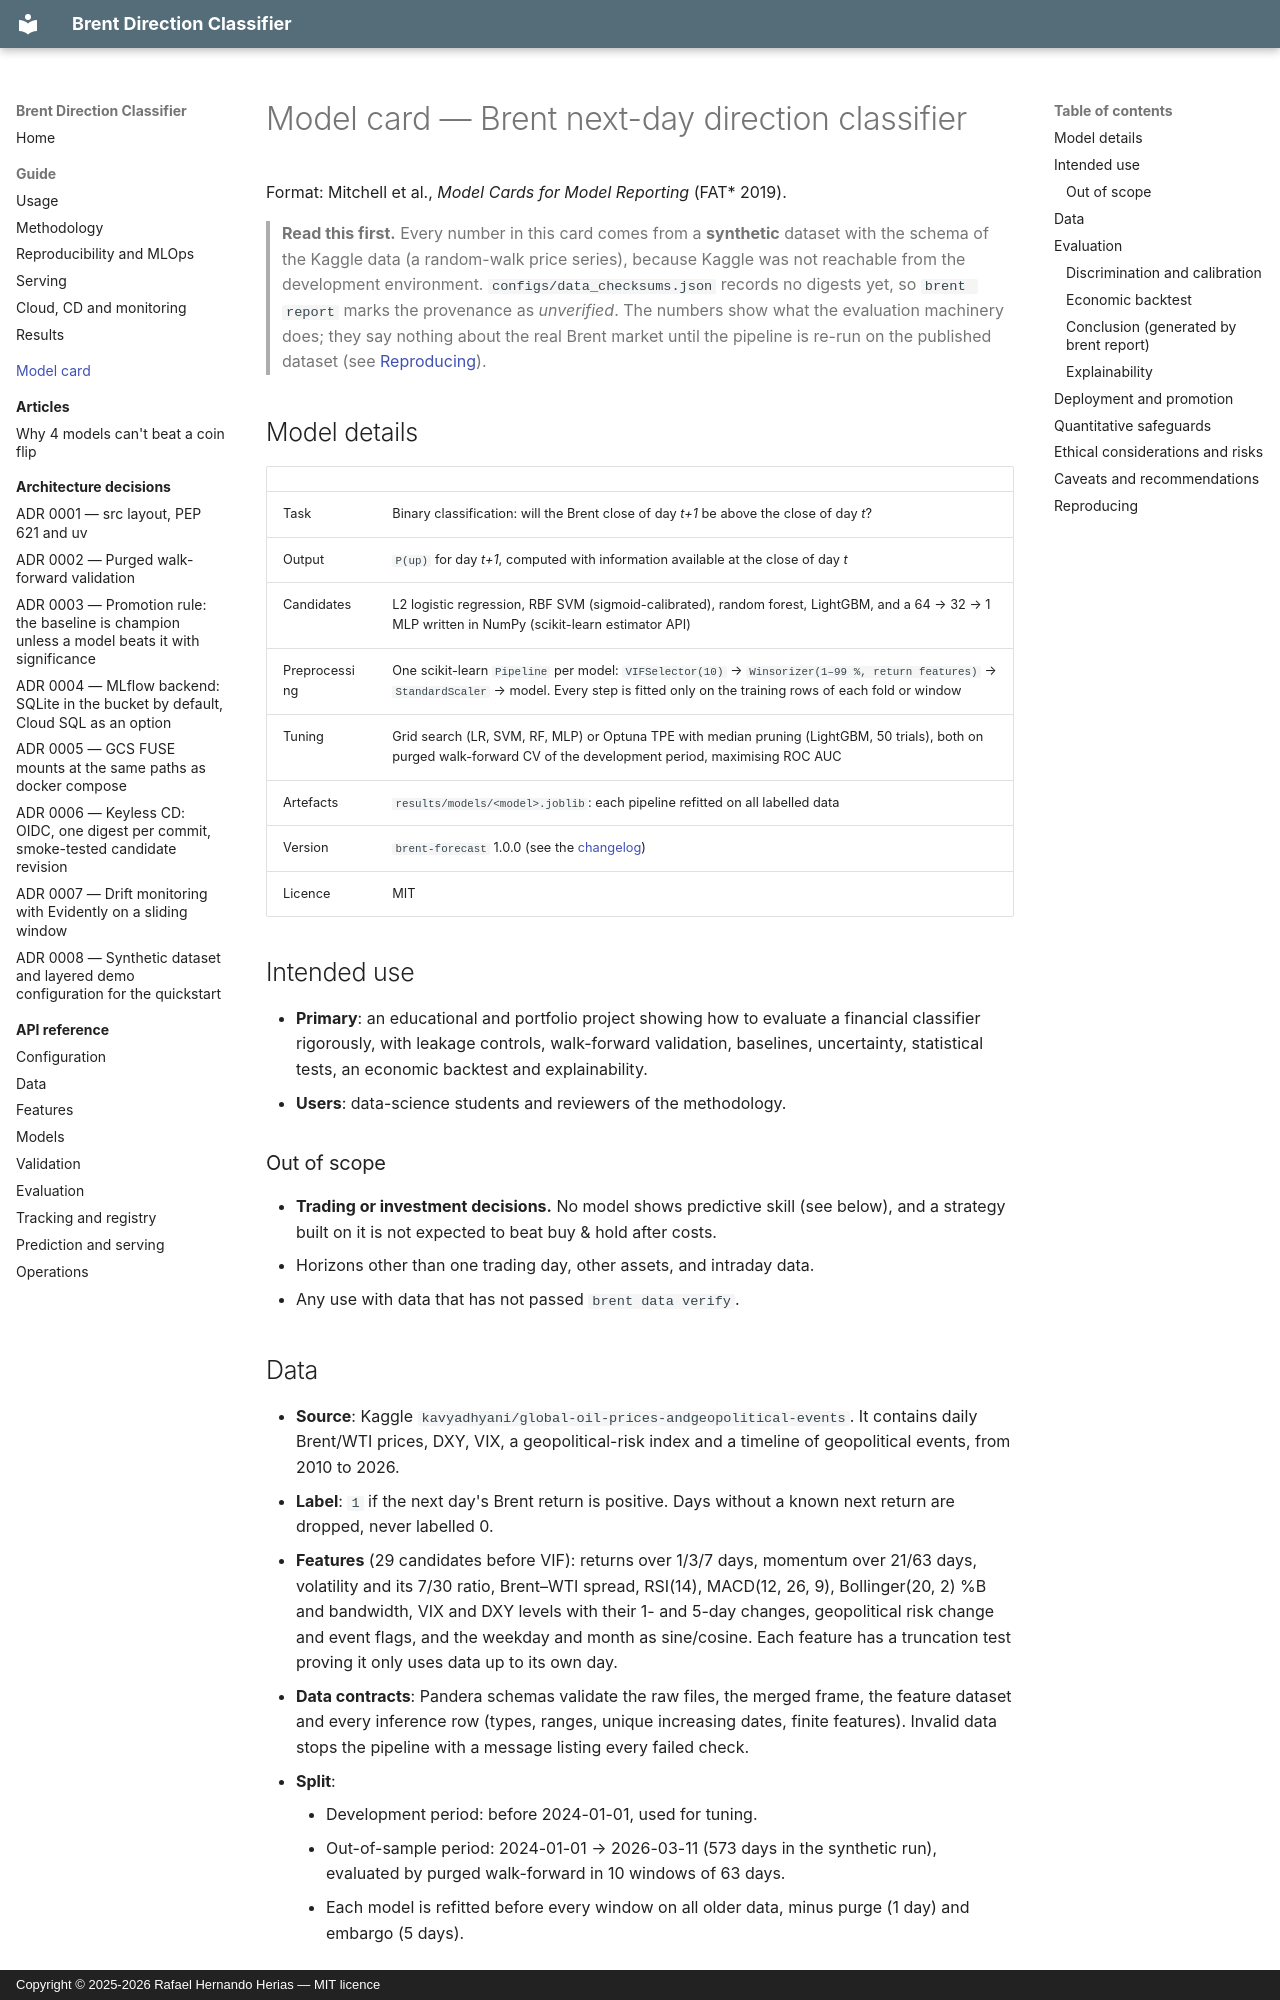

repository: rafaelhh04/PrediccionPetroleo-Clasificacion · page: MODEL_CARD/index.html · generator: mkdocs · copyright: Copyright © 2025-2026 Rafael Hernando Herias — MIT licence

# Model card — Brent next-day direction classifier

Format: Mitchell et al., *Model Cards for Model Reporting* (FAT* 2019).

> **Read this first.** Every number in this card comes from a **synthetic** dataset with the schema of the
> Kaggle data (a random-walk price series), because Kaggle was not reachable from the development
> environment. `configs/data_checksums.json` records no digests yet, so `brent report` marks the provenance
> as *unverified*. The numbers show what the evaluation machinery does; they say nothing about the real
> Brent market until the pipeline is re-run on the published dataset (see [Reproducing](#reproducing)).

## Model details

| | |
|---|---|
| Task | Binary classification: will the Brent close of day *t+1* be above the close of day *t*? |
| Output | `P(up)` for day *t+1*, computed with information available at the close of day *t* |
| Candidates | L2 logistic regression, RBF SVM (sigmoid-calibrated), random forest, LightGBM, and a 64 → 32 → 1 MLP written in NumPy (scikit-learn estimator API) |
| Preprocessing | One scikit-learn `Pipeline` per model: `VIFSelector(10)` → `Winsorizer(1–99 %, return features)` → `StandardScaler` → model. Every step is fitted only on the training rows of each fold or window |
| Tuning | Grid search (LR, SVM, RF, MLP) or Optuna TPE with median pruning (LightGBM, 50 trials), both on purged walk-forward CV of the development period, maximising ROC AUC |
| Artefacts | `results/models/<model>.joblib`: each pipeline refitted on all labelled data |
| Version | `brent-forecast` 1.0.0 (see the [changelog](https://github.com/rafaelhh04/PrediccionPetroleo-Clasificacion/blob/main/CHANGELOG.md)) |
| Licence | MIT |

## Intended use

- **Primary**: an educational and portfolio project showing how to evaluate a financial classifier
  rigorously, with leakage controls, walk-forward validation, baselines, uncertainty, statistical tests,
  an economic backtest and explainability.
- **Users**: data-science students and reviewers of the methodology.

### Out of scope

- **Trading or investment decisions.** No model shows predictive skill (see below), and a strategy built
  on it is not expected to beat buy & hold after costs.
- Horizons other than one trading day, other assets, and intraday data.
- Any use with data that has not passed `brent data verify`.

## Data

- **Source**: Kaggle `kavyadhyani/global-oil-prices-andgeopolitical-events`. It contains daily Brent/WTI
  prices, DXY, VIX, a geopolitical-risk index and a timeline of geopolitical events, from 2010 to 2026.
- **Label**: `1` if the next day's Brent return is positive. Days without a known next return are
  dropped, never labelled 0.
- **Features** (29 candidates before VIF): returns over 1/3/7 days, momentum over 21/63 days, volatility
  and its 7/30 ratio, Brent–WTI spread, RSI(14), MACD(12, 26, 9), Bollinger(20, 2) %B and bandwidth, VIX
  and DXY levels with their 1- and 5-day changes, geopolitical risk change and event flags, and the
  weekday and month as sine/cosine. Each feature has a truncation test proving it only uses data up to
  its own day.
- **Data contracts**: Pandera schemas validate the raw files, the merged frame, the feature dataset
  and every inference row (types, ranges, unique increasing dates, finite features). Invalid data
  stops the pipeline with a message listing every failed check.
- **Split**:
    - Development period: before 2024-01-01, used for tuning.
    - Out-of-sample period: 2024-01-01 → 2026-03-11 (573 days in the synthetic run), evaluated by purged
    walk-forward in 10 windows of 63 days.
    - Each model is refitted before every window on all older data, minus purge (1 day) and embargo
    (5 days).
